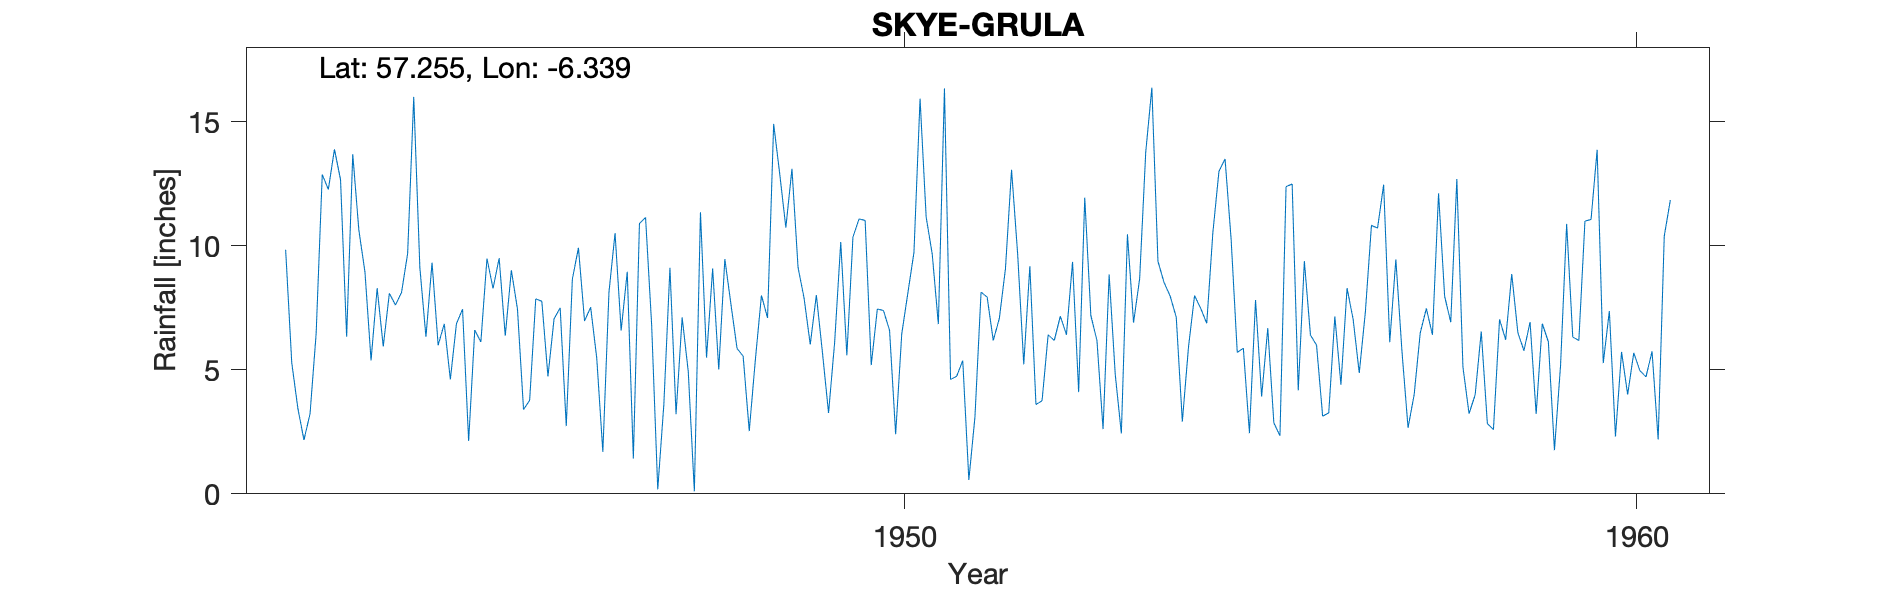

The data file committed next to this chart (first rows):
SKYE (GRULA), , , , , , , , , , , , , , , , , , , , 
Grid ref, NG384266, Long, -6.339, Lat, 57.26, Elevation, 60, ft, , , , , , , , , , , , 
Station no, 5757/1, , , , , , , , , , , , , , , , , , , 
, 1941, 1942, 1943, 1944, 1945, 1946, 1947, 1948, 1949, 1950, 1951, 1952, 1953, 1954, 1955, 1956, 1957, 1958, 1959, 1960
January, , 9.84, 10.63, 9.32, 6.37, 9.92, 6.81, 9.46, 9.13, 5.19, 16.34, 9.67, 7.19, 8.52, 5.7, 6.4, 12.46, 12.69, 6.92, 5.27
February, , 5.29, 8.94, 5.99, 9.01, 6.97, 0.18, 7.64, 7.87, 7.45, 4.61, 5.22, 6.18, 7.97, 5.87, 5.99, 6.11, 5.11, 3.22, 7.37
March, , 3.45, 5.38, 6.85, 7.45, 7.52, 3.61, 5.86, 6.02, 7.39, 4.74, 9.18, 2.61, 7.12, 2.45, 3.13, 9.45, 3.23, 6.86, 2.31
April, , 2.17, 8.29, 4.61, 3.4, 5.47, 9.11, 5.55, 8.01, 6.59, 5.37, 3.6, 8.84, 2.91, 7.81, 3.26, 5.75, 3.99, 6.13, 5.72
May, , 3.23, 5.94, 6.86, 3.77, 1.69, 3.21, 2.53, 5.69, 2.4, 0.56, 3.75, 4.81, 5.9, 3.92, 7.15, 2.66, 6.54, 1.76, 4
June, , 6.47, 8.08, 7.44, 7.86, 8.12, 7.11, 5.4, 3.26, 6.45, 3.1, 6.41, 2.43, 7.99, 6.68, 4.4, 4, 2.83, 5.18, 5.68
July, , 12.87, 7.61, 2.13, 7.76, 10.51, 4.93, 8, 6.11, 8.09, 8.13, 6.18, 10.46, 7.48, 2.86, 8.29, 6.49, 2.59, 10.88, 4.97
August, , 12.27, 8.12, 6.6, 4.73, 6.58, 0.1, 7.09, 10.15, 9.73, 7.93, 7.16, 6.9, 6.87, 2.34, 7.03, 7.47, 7.03, 6.32, 4.71
September, , 13.89, 9.69, 6.12, 7.05, 8.95, 11.35, 14.91, 5.58, 15.93, 6.18, 6.41, 8.67, 10.52, 12.38, 4.87, 6.41, 6.21, 6.18, 5.74
October, , 12.66, 16, 9.48, 7.5, 1.42, 5.49, 12.89, 10.35, 11.16, 7.07, 9.35, 13.78, 13, 12.49, 7.32, 12.11, 8.86, 10.99, 2.19
November, , 6.33, 9.12, 8.28, 2.73, 10.9, 9.08, 10.73, 11.08, 9.66, 9.07, 4.1, 16.37, 13.5, 4.17, 10.82, 7.96, 6.5, 11.06, 10.39
December, , 13.69, 6.33, 9.5, 8.65, 11.14, 5.01, 13.1, 11.02, 6.84, 13.06, 11.94, 9.37, 10.24, 9.38, 10.71, 6.92, 5.77, 13.87, 11.84
Total, , 102.2, 104.1, 83.18, 76.28, 89.19, 65.99, 103.2, 94.27, 96.88, 86.16, 82.97, 97.61, 102, 76.05, 79.37, 87.79, 71.35, 89.37, 70.19
Station no, 5757/1, , , , , , , , , , , , , , , , , , , 
Midas, 14204, , , , , , , , , , , , , , , , , , , 
Hyd Stn, 723472, , , , , , , , , , , , , , , , , , , 
